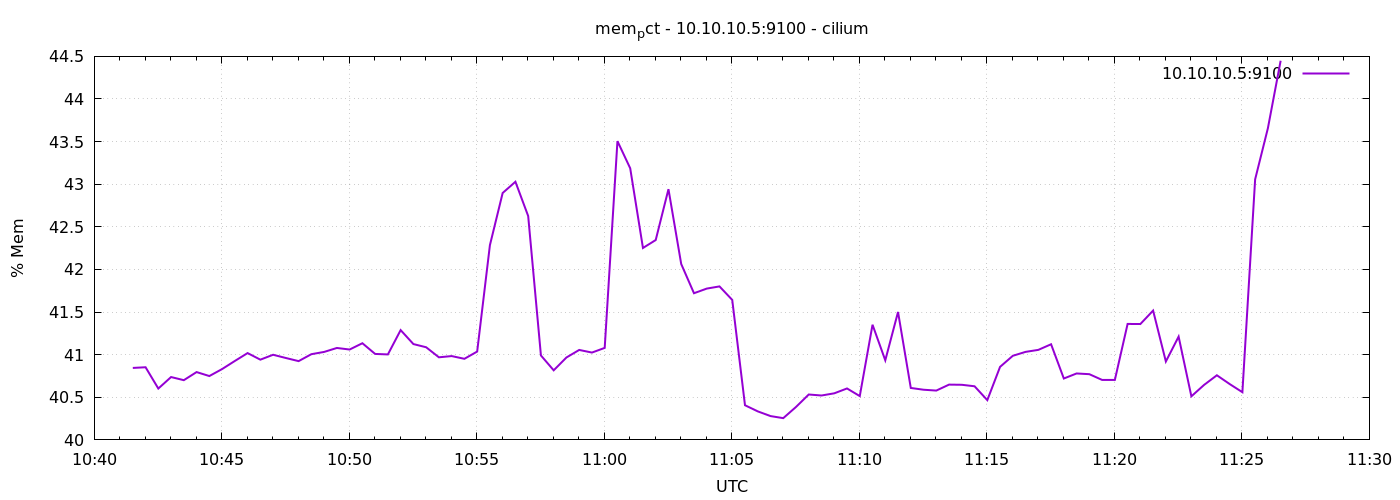

The data file committed next to this chart (first rows):
1778064091	40.844470512659385
1778064121	40.85
1778064151	40.6
1778064181	40.74
1778064211	40.7
1778064241	40.8
1778064271	40.75
1778064301	40.83
1778064331	40.93
1778064361	41.02
1778064391	40.94
1778064421	41
1778064451	40.96
1778064481	40.92
1778064511	41.01
1778064541	41.03
1778064571	41.08
1778064601	41.06
1778064631	41.13
1778064661	41.01
1778064691	41
1778064721	41.29
1778064751	41.12
1778064781	41.09
1778064811	40.97
1778064841	40.98
1778064871	40.95
1778064901	41.04
1778064931	42.29
1778064961	42.9
1778064991	43.03
1778065021	42.63
1778065051	40.99
1778065081	40.82
1778065111	40.97
1778065141	41.06
1778065171	41.02
1778065201	41.08
1778065231	43.51
1778065261	43.19
1778065291	42.25
1778065321	42.35
1778065351	42.94
1778065381	42.06
1778065411	41.72
1778065441	41.78
1778065471	41.8
1778065501	41.64
1778065531	40.41
1778065561	40.33
1778065591	40.28
1778065621	40.26
1778065651	40.39
1778065681	40.53
1778065711	40.52
1778065741	40.55
1778065771	40.6
1778065801	40.51
1778065831	41.35
1778065861	40.93
1778065891	41.5
... 30 more rows
